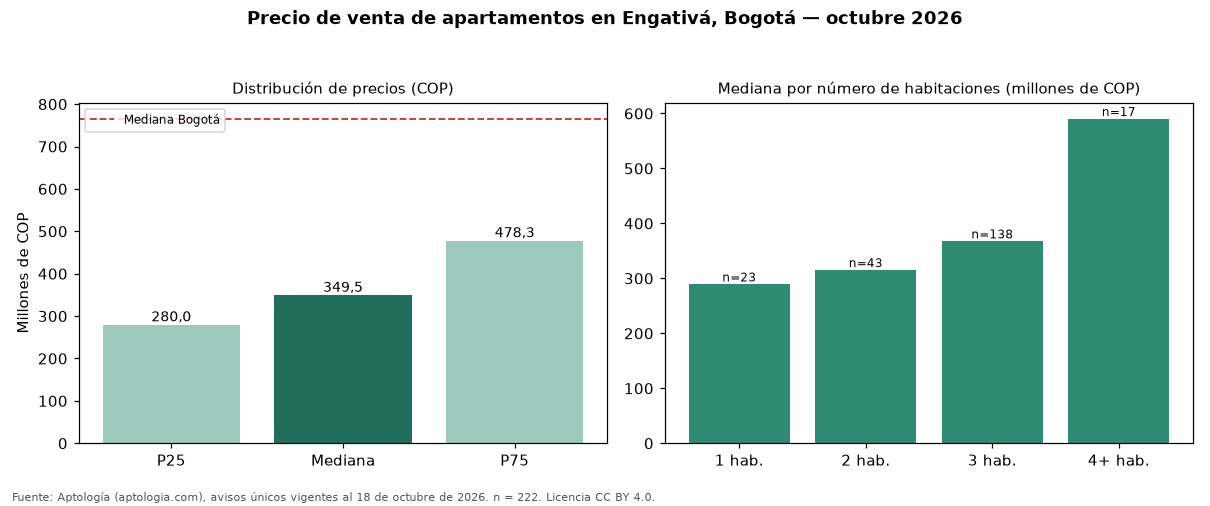

The file beside this chart, header and first rows:
seccion, metrica, valor_cop, n
precio, p25, 280000000, 222
precio, mediana, 349500000, 222
precio, p75, 478289250, 222
cop_por_m2, p25, 4840909, 222
cop_por_m2, mediana, 5581395, 222
cop_por_m2, p75, 7088889, 222
area, area_mediana_m2, 62.0, 222
habitaciones, 1, 289000000, 23
habitaciones, 2, 315000000, 43
habitaciones, 3, 367300000, 138
habitaciones, 4+, 590000000, 17
administracion, mediana, 265000, 162
estrato, moda, 3, 
parqueadero, porcentaje_con_parqueadero, 57.7, 222
ciudad, mediana_ciudad, 765000000, 33308
ciudad, mediana_cop_por_m2_ciudad, 7407407, 33308
